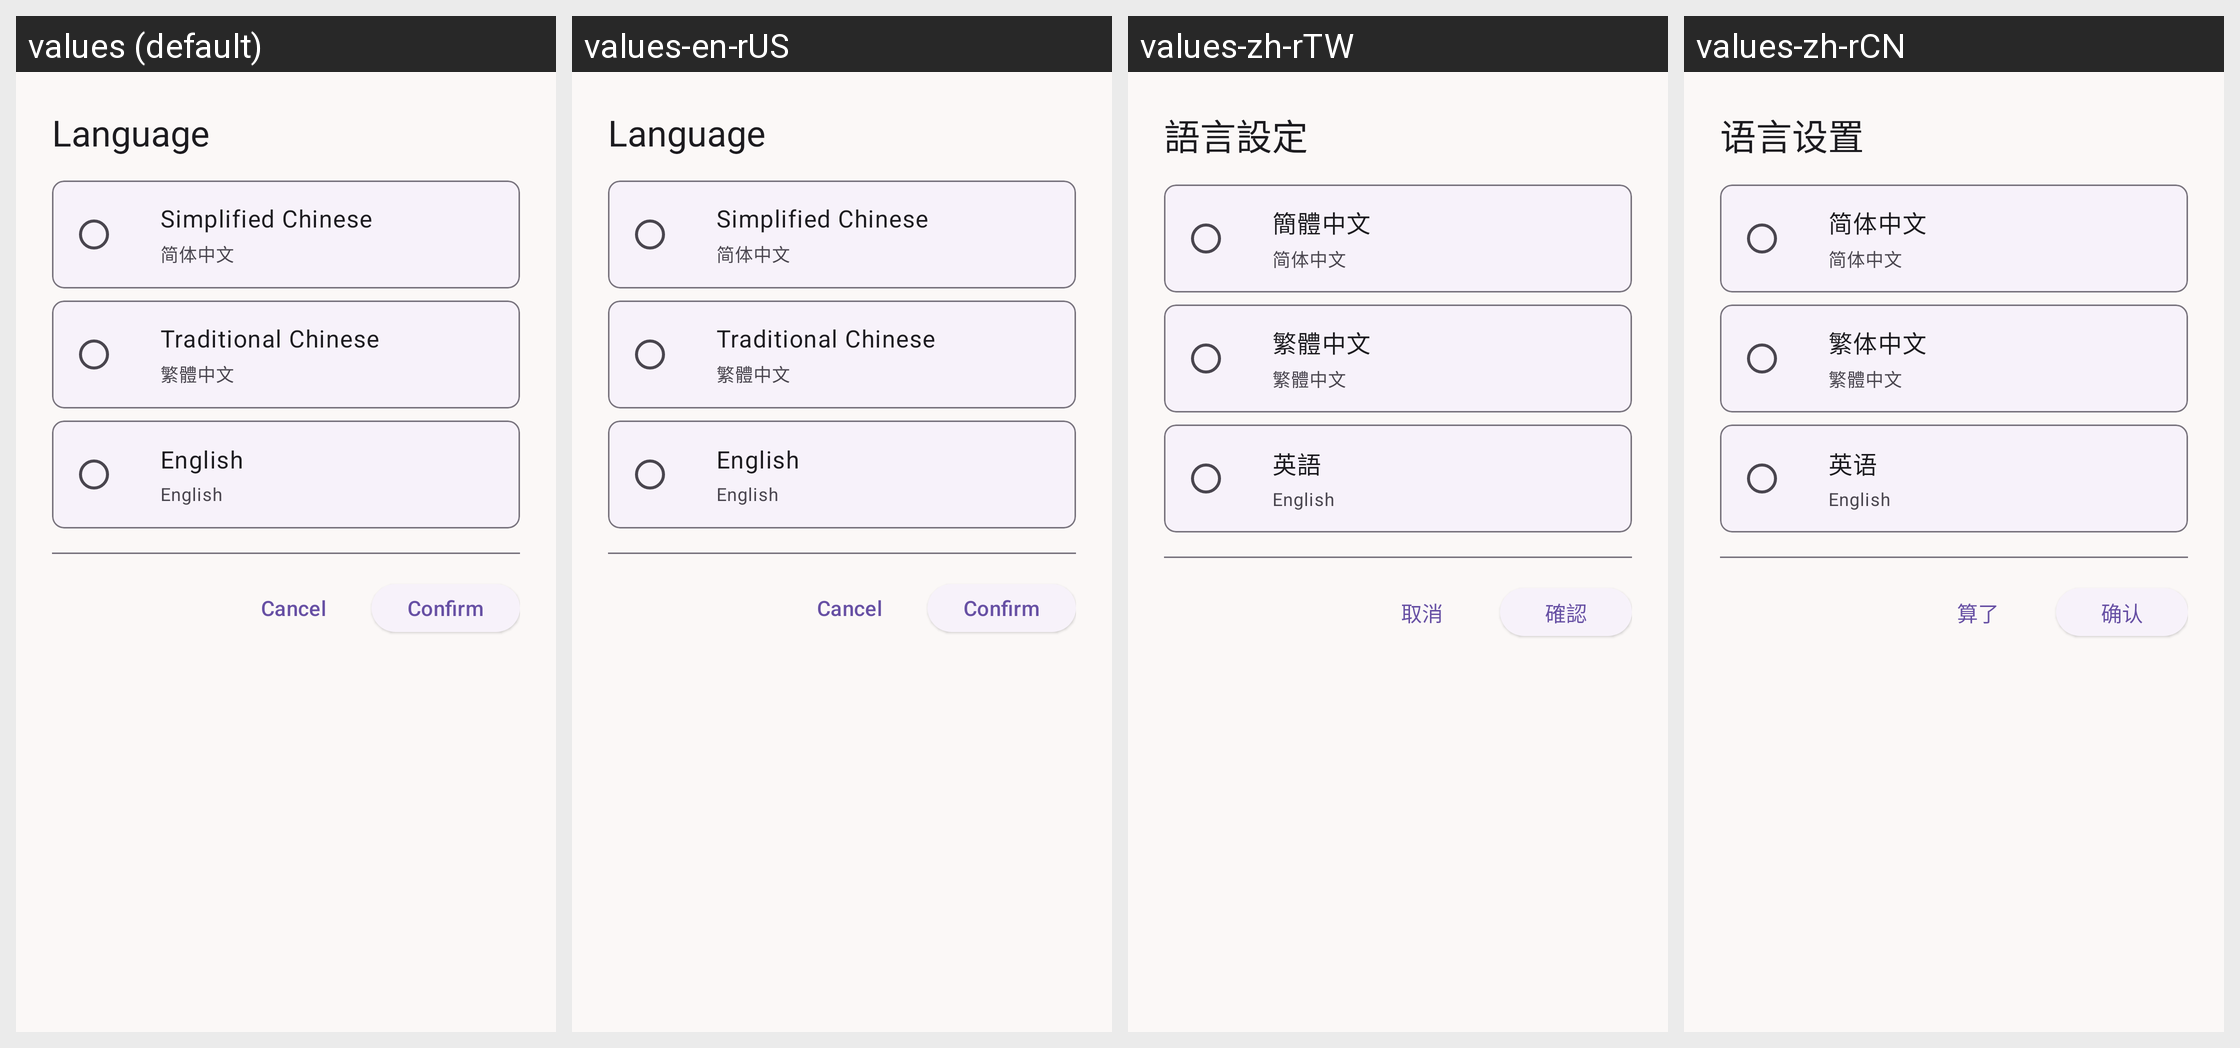

This grid shows one Android layout under several languages. Give, for every string resource on the screen, its name, the default text and each shown locale's text.
Android screen res/layout/dialog_language.xml rendered under 4 locales, left to right: values (default), values-en-rUS, values-zh-rTW, values-zh-rCN. Device: Nexus 5 (rendered at 1080×1920; each locale shown at half size, 540×960, under a caption strip naming it); theme Theme.Installer.
Other locales in the repository, not shown: values-ja, values-ja-rJP, values-ru, values-ru-rRU, values-zh-rHK.
Strings drawn on this screen, with the default value and each locale's value (text and hints the layout hard-codes, and strings that could not be matched under every locale, appear in the picture but are not listed):

language_settings
  values: Language
  values-en-rUS: Language
  values-zh-rTW: 語言設定
  values-zh-rCN: 语言设置

simplified_chinese
  values: Simplified Chinese
  values-en-rUS: Simplified Chinese
  values-zh-rTW: 簡體中文
  values-zh-rCN: 简体中文

traditional_chinese
  values: Traditional Chinese
  values-en-rUS: Traditional Chinese
  values-zh-rTW: 繁體中文
  values-zh-rCN: 繁体中文

english
  values: English
  values-en-rUS: English
  values-zh-rTW: 英語
  values-zh-rCN: 英语

cancel
  values: Cancel
  values-en-rUS: Cancel
  values-zh-rTW: 取消
  values-zh-rCN: 算了

confirm
  values: Confirm
  values-en-rUS: Confirm
  values-zh-rTW: 確認
  values-zh-rCN: 确认
